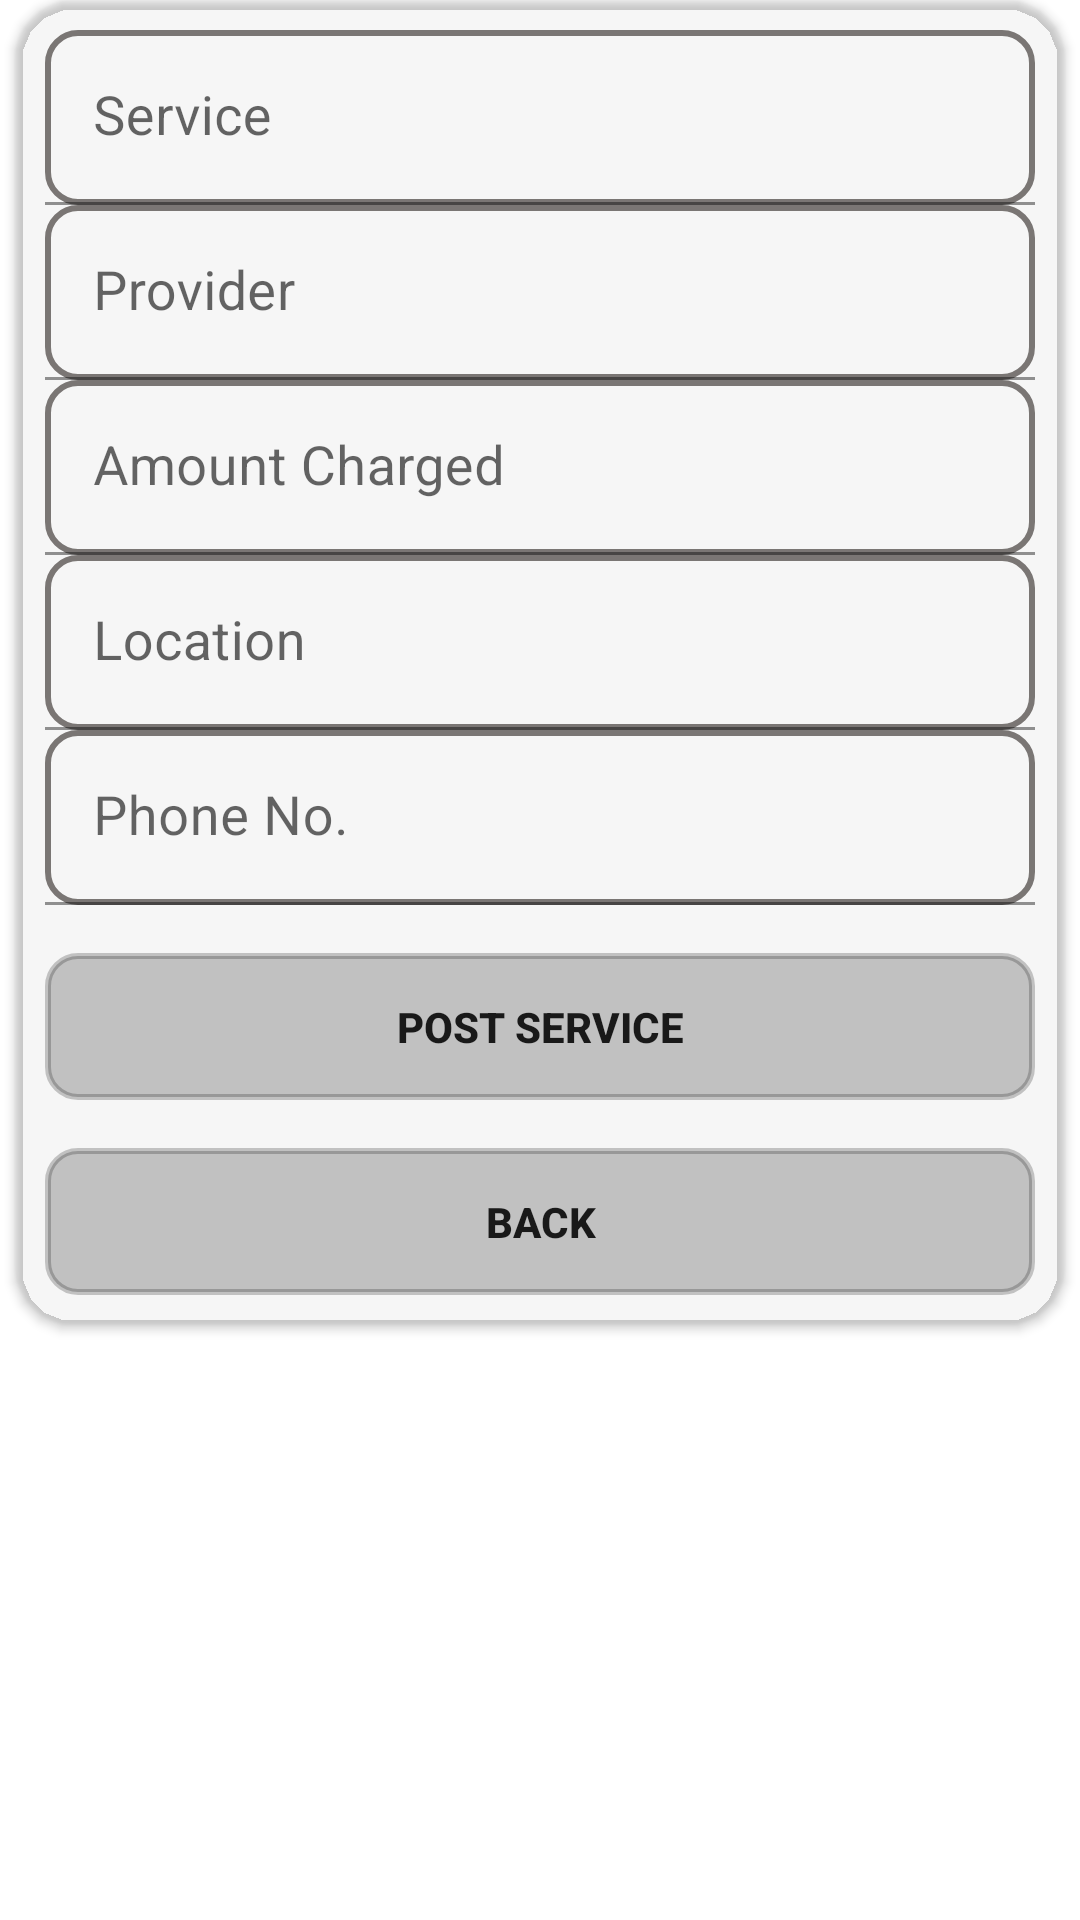

Layout XML and referenced resources for this Android screen:
<!-- AndroidManifest.xml: application theme AppTheme -->
<!-- res/layout/content_post.xml -->
<?xml version="1.0" encoding="utf-8"?>
<android.support.constraint.ConstraintLayout xmlns:android="http://schemas.android.com/apk/res/android"
    xmlns:app="http://schemas.android.com/apk/res-auto"
    xmlns:tools="http://schemas.android.com/tools"
    android:layout_width="match_parent"
    android:layout_height="match_parent"
    app:layout_behavior="@string/appbar_scrolling_view_behavior"
    tools:context=".service_provider.PostActivity"
    tools:showIn="@layout/activity_post">

        <ProgressBar
            android:id="@+id/reg_progress"
            style="?android:attr/progressBarStyleLarge"
            android:layout_width="wrap_content"
            android:layout_height="wrap_content"
            android:layout_marginBottom="8dp"
            android:visibility="gone" />

        <android.support.v7.widget.CardView
            android:id="@+id/card_cv"
            android:layout_width="match_parent"
            android:layout_height="wrap_content"
            android:layout_margin="5dp"
            android:background="@drawable/buttonstyle"
            android:clickable="true"
            android:fadeScrollbars="true"
            android:fadingEdge="horizontal"
            android:focusable="true"
            app:cardBackgroundColor="@android:color/transparent"
            app:cardCornerRadius="20dp"
            app:cardElevation="2dp"
            app:contentPadding="10dp">

            <ScrollView
                android:id="@+id/post_view"
                android:layout_width="match_parent"
                android:layout_height="match_parent">

                <LinearLayout
                    android:id="@+id/postService_form"
                    android:layout_width="match_parent"
                    android:layout_height="wrap_content"
                    android:orientation="vertical">

                    <android.support.design.widget.TextInputLayout
                        android:layout_width="match_parent"
                        android:layout_height="wrap_content">

                        <EditText
                            android:id="@+id/service_type_tx"
                            android:layout_width="match_parent"
                            android:layout_height="wrap_content"
                            android:background="@drawable/buttonstyle"
                            android:hint="@string/service_type"
                            android:inputType="textCapWords|textAutoComplete"
                            android:maxLines="1"
                            android:shadowColor="@color/colorPrimaryDark"
                            android:textSize="18sp" />

                    </android.support.design.widget.TextInputLayout>

                    <android.support.design.widget.TextInputLayout
                        android:layout_width="match_parent"
                        android:layout_height="wrap_content">

                        <EditText
                            android:id="@+id/providerid_tx"
                            android:layout_width="match_parent"
                            android:layout_height="wrap_content"
                            android:background="@drawable/buttonstyle"
                            android:hint="@string/prompt_identity"
                            android:inputType="textAutoComplete|textPersonName"
                            android:maxLines="1"
                            android:shadowColor="@color/colorPrimaryDark"
                            android:singleLine="true"
                            android:textSize="18sp" />

                    </android.support.design.widget.TextInputLayout>

                    <android.support.design.widget.TextInputLayout
                        android:layout_width="match_parent"
                        android:layout_height="wrap_content">

                        <EditText
                            android:id="@+id/charge_tx"
                            android:layout_width="match_parent"
                            android:layout_height="wrap_content"
                            android:background="@drawable/buttonstyle"
                            android:hint="@string/amount_charged"
                            android:inputType="textCapWords"
                            android:maxLines="1"
                            android:shadowColor="@color/colorPrimaryDark"
                            android:singleLine="true"
                            android:textSize="18sp" />

                    </android.support.design.widget.TextInputLayout>

                    <android.support.design.widget.TextInputLayout
                        android:layout_width="match_parent"
                        android:layout_height="wrap_content">

                        <EditText
                            android:id="@+id/area_tx"
                            android:layout_width="match_parent"
                            android:layout_height="wrap_content"
                            android:background="@drawable/buttonstyle"
                            android:hint="@string/prompt_location"
                            android:inputType="text"
                            android:maxLines="1"
                            android:shadowColor="@color/colorPrimaryDark"
                            android:singleLine="true"
                            android:textSize="18sp" />

                    </android.support.design.widget.TextInputLayout>

                    <android.support.design.widget.TextInputLayout
                        android:layout_width="match_parent"
                        android:layout_height="wrap_content">

                        <EditText
                            android:id="@+id/phone_no_tx"
                            android:layout_width="match_parent"
                            android:layout_height="wrap_content"
                            android:background="@drawable/buttonstyle"
                            android:hint="@string/prompt_phone"
                            android:inputType="phone"
                            android:maxLines="1"
                            android:shadowColor="@color/colorPrimaryDark"
                            android:singleLine="true"
                            android:textSize="18sp" />

                    </android.support.design.widget.TextInputLayout>

                    <Button
                        android:id="@+id/post_button"
                        android:layout_width="match_parent"
                        android:layout_height="wrap_content"
                        android:layout_marginTop="16dp"
                        android:background="@drawable/buttonstyle"
                        android:backgroundTint="@color/cardview_shadow_start_color"
                        android:onClick="popUp"
                        android:text="@string/post_service"
                        android:textStyle="bold" />

                    <Button
                        android:id="@+id/back_button"
                        android:layout_width="match_parent"
                        android:layout_height="wrap_content"
                        android:layout_marginTop="16dp"
                        android:background="@drawable/buttonstyle"
                        android:backgroundTint="@color/cardview_shadow_start_color"
                        android:onClick="backToInfo"
                        android:text="@string/back"
                        android:textStyle="bold" />


                </LinearLayout>
            </ScrollView>

        </android.support.v7.widget.CardView>


</android.support.constraint.ConstraintLayout>
<!-- res/layout/activity_post.xml (included above) -->
<?xml version="1.0" encoding="utf-8"?>
<android.support.design.widget.CoordinatorLayout xmlns:android="http://schemas.android.com/apk/res/android"
    xmlns:app="http://schemas.android.com/apk/res-auto"
    xmlns:tools="http://schemas.android.com/tools"
    android:layout_width="match_parent"
    android:layout_height="match_parent"
    tools:context=".service_provider.PostActivity">

    <android.support.design.widget.AppBarLayout
        android:layout_width="match_parent"
        android:layout_height="wrap_content">

        <android.support.v7.widget.Toolbar
            android:id="@+id/toolbar"
            android:layout_width="match_parent"
            android:layout_height="?attr/actionBarSize"
            android:background="?attr/colorPrimary"/>

    </android.support.design.widget.AppBarLayout>

    <include layout="@layout/content_post" />

    
        
        
        
        
        
        

</android.support.design.widget.CoordinatorLayout>
<!-- resources referenced by this layout -->
<resources>
  <color name="colorPrimaryDark">#1b1b1c</color>
  <!-- drawable buttonstyle (drawable) -->
  <?xml version="1.0" encoding="utf-8"?>
  <shape xmlns:android="http://schemas.android.com/apk/res/android">
      <stroke android:width="2dp" android:color="@color/colorPrimary"/>
      <corners android:radius="10dp"/>
      <padding android:top="15dp" android:bottom="15dp" android:left="15dp" android:right="15dp" />
  
  </shape>
  <string name="amount_charged">Amount Charged</string>
  <string name="back">Back</string>
  <string name="post_service">Post Service</string>
  <string name="prompt_identity">Provider</string>
  <string name="prompt_location">Location</string>
  <string name="prompt_phone">Phone No.</string>
  <string name="service_type">Service</string>
  <color name="colorPrimary">#7a7674</color>
</resources>
